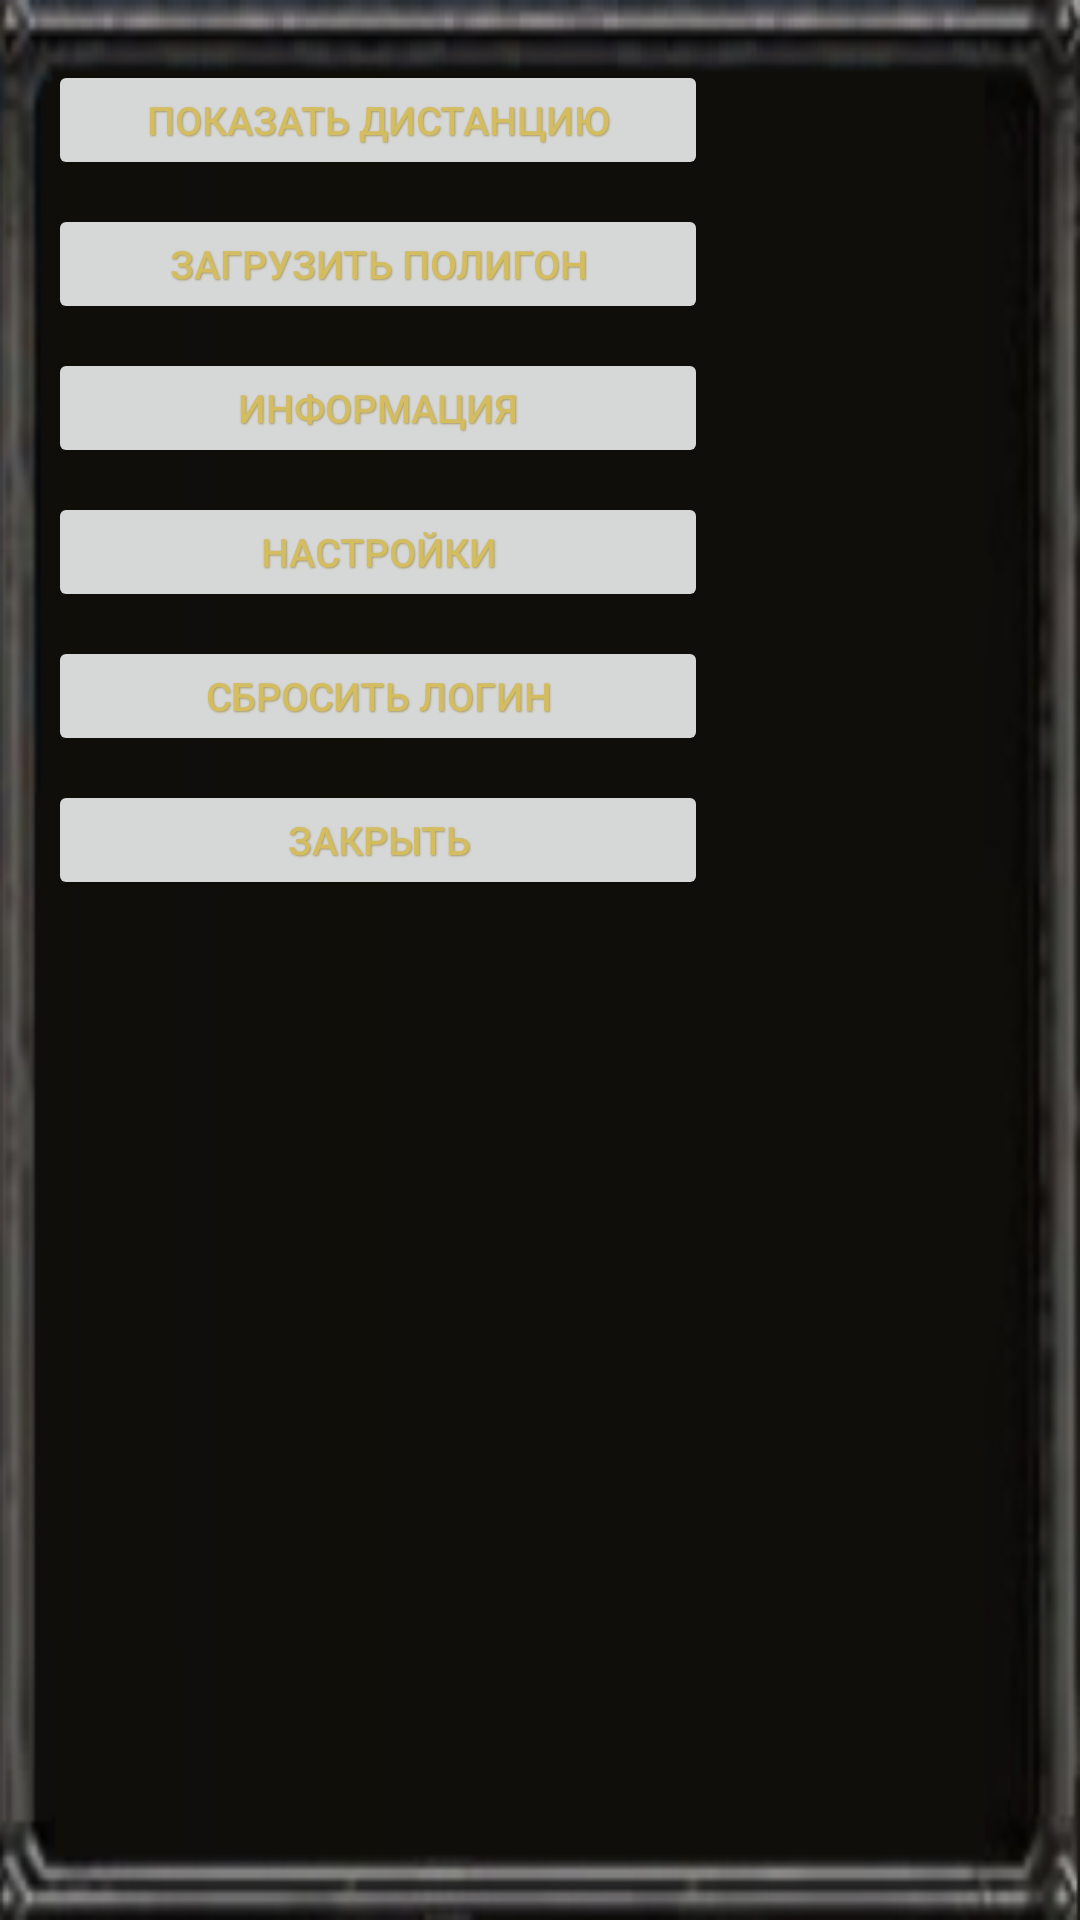

Layout XML and referenced resources for this Android screen:
<!-- AndroidManifest.xml: application theme Theme.HordeMap -->
<!-- res/layout/pupup_menu.xml -->
<?xml version="1.0" encoding="utf-8"?>
<LinearLayout xmlns:android="http://schemas.android.com/apk/res/android"
    android:layout_width="245dp"
    android:layout_height="320dp"
    android:layout_margin="16dp"
    android:background="@drawable/wowgamemenu"
    android:orientation="vertical">

    <Button
        android:id="@+id/menu_item3"
        android:layout_width="220dp"
        android:layout_height="40dp"
        android:layout_marginStart="16dp"
        android:layout_marginTop="20dp"
        android:layout_marginEnd="16dp"
        android:gravity="center"
        android:shadowColor="#a89c6a"
        android:shadowDx="1"
        android:shadowDy="1"
        android:shadowRadius="1"
        android:text="@string/show_distance"
        android:textColor="#d4bd61"
        android:textSize="13sp" />
    <Button
        android:id="@+id/menu_item1"
        android:layout_width="220dp"
        android:layout_height="40dp"
        android:layout_marginStart="16dp"
        android:layout_marginEnd="16dp"
        android:layout_marginTop="8dp"
        android:shadowColor="#a89c6a"
        android:shadowDx="1"
        android:shadowDy="1"
        android:shadowRadius="1"
        android:text="@string/load_map"
        android:textColor="#d4bd61"
        android:gravity="center"
        android:textSize="13sp"
        />
    <Button
        android:id="@+id/menu_item0"
        android:layout_width="220dp"
        android:layout_height="40dp"
        android:layout_marginStart="16dp"
        android:layout_marginEnd="16dp"
        android:layout_marginTop="8dp"
        android:shadowColor="#a89c6a"
        android:shadowDx="1"
        android:shadowDy="1"
        android:shadowRadius="1"
        android:text="@string/info_button"
        android:textColor="#d4bd61"
        android:gravity="center"
        android:textSize="13sp"
        />
    <Button
        android:id="@+id/menu_item2"
        android:layout_width="220dp"
        android:layout_height="40dp"
        android:layout_marginStart="16dp"
        android:layout_marginEnd="16dp"
        android:layout_marginTop="8dp"
        android:shadowColor="#a89c6a"
        android:shadowDx="1"
        android:shadowDy="1"
        android:shadowRadius="1"
        android:text="@string/options"
        android:textColor="#d4bd61"
        android:gravity="center"
        android:textSize="13sp"
        />
    <Button
        android:id="@+id/menu_item4"
        android:layout_width="220dp"
        android:layout_height="40dp"
        android:layout_marginStart="16dp"
        android:layout_marginEnd="16dp"
        android:layout_marginTop="8dp"
        android:shadowColor="#a89c6a"
        android:shadowDx="1"
        android:shadowDy="1"
        android:shadowRadius="1"
        android:text="@string/relog"
        android:textColor="#d4bd61"
        android:gravity="center"
        android:textSize="13sp"
        />
    <Button
        android:id="@+id/menu_item5"
        android:layout_width="220dp"
        android:layout_height="40dp"
        android:layout_marginStart="16dp"
        android:layout_marginEnd="16dp"
        android:layout_marginTop="8dp"
        android:shadowColor="#a89c6a"
        android:shadowDx="1"
        android:shadowDy="1"
        android:shadowRadius="1"
        android:text="@string/exit"
        android:textColor="#d4bd61"
        android:gravity="center"
        android:textSize="13sp"
        android:layout_marginBottom="20dp"
        />
</LinearLayout>
<!-- resources referenced by this layout -->
<resources>
  <!-- drawable wowgamemenu: png bitmap (drawable, 42764 bytes) -->
  <string name="exit">Закрыть</string>
  <string name="info_button">Информация</string>
  <string name="load_map">Загрузить полигон</string>
  <string name="options">Настройки</string>
  <string name="relog">Сбросить логин</string>
  <string name="show_distance">Показать дистанцию</string>
  <style name="Theme.HordeMap" parent="Theme.MaterialComponents.DayNight.NoActionBar">
          
          <item name="colorPrimary">@color/main_color</item>
          <item name="colorPrimaryVariant">@color/main_color</item>
          <item name="colorOnPrimary">@color/white</item>
          
          <item name="colorSecondary">@color/teal_200</item>
          <item name="colorSecondaryVariant">@color/teal_700</item>
          <item name="colorOnSecondary">@color/black</item>
          
          <item name="android:statusBarColor">?attr/colorPrimaryVariant</item>
          
      </style>
  <color name="main_color">#ff1e0d0b</color>
  <color name="white">#ffffff</color>
  <color name="teal_200">#FF03DAC5</color>
  <color name="teal_700">#FF018786</color>
  <color name="black">#FF000000</color>
</resources>
